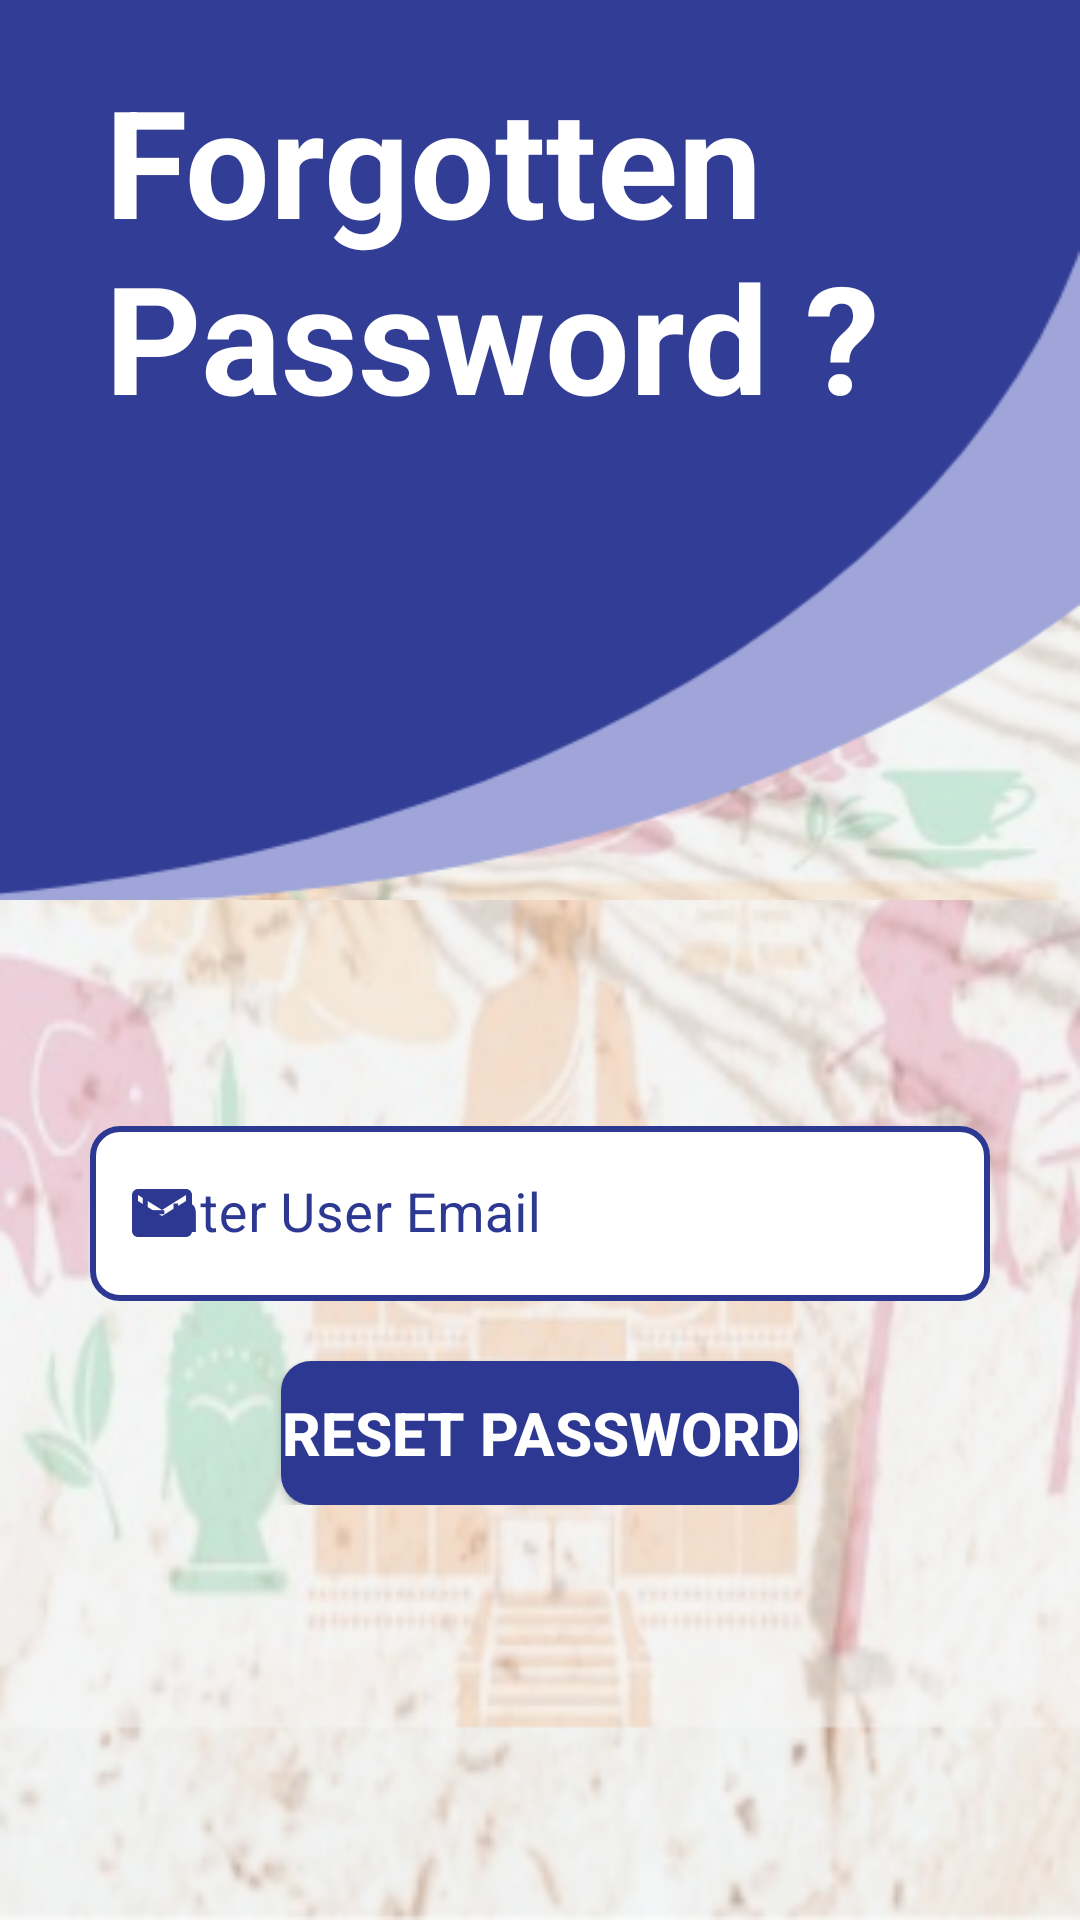

Write the Android layout XML for this screen, with the resource values it uses.
<!-- AndroidManifest.xml: application theme Theme.Travo -->
<!-- res/layout/forgotten_pwd.xml -->
<?xml version="1.0" encoding="utf-8"?>
<ScrollView xmlns:android="http://schemas.android.com/apk/res/android"
    xmlns:app="http://schemas.android.com/apk/res-auto"
    xmlns:tools="http://schemas.android.com/tools"
    android:layout_width="match_parent"
    android:layout_height="match_parent"
    tools:context=".ForgottenPwd"
    android:background="@drawable/background">

    <androidx.constraintlayout.widget.ConstraintLayout
        android:layout_width="match_parent"
        android:layout_height="wrap_content">

        <LinearLayout
            android:id="@+id/linearLayout2"
            android:layout_width="match_parent"
            android:layout_height="300dp"
            android:orientation="vertical"
            android:background="@drawable/background_top"
            app:layout_constraintStart_toStartOf="parent"
            app:layout_constraintTop_toTopOf="parent">


        <TextView
            android:id="@+id/textView"
            android:layout_width="wrap_content"
            android:layout_height="wrap_content"
            android:layout_marginStart="35dp"
            android:layout_marginTop="20dp"
            android:text="Forgotten Password ?"
            android:textColor="@color/white"
            android:textSize="50sp"
            android:textStyle="bold" />

        </LinearLayout>

        <LinearLayout
            android:id="@+id/linearLayout"
            android:layout_width="match_parent"
            android:layout_height="match_parent"
            android:layout_marginTop="70dp"
            android:layout_marginHorizontal="30dp"
            android:orientation="vertical"
            app:layout_constraintEnd_toEndOf="parent"
            app:layout_constraintStart_toStartOf="parent"
            app:layout_constraintTop_toBottomOf="@+id/linearLayout2">

        <com.google.android.material.textfield.TextInputLayout
            android:layout_width="match_parent"
            android:layout_height="wrap_content"
            app:startIconDrawable="@drawable/icon_email"
            app:startIconTint="@color/main"
            app:hintTextColor="@color/main"
            android:hint="Enter User Email"
            android:textColorHint="@color/main"
            app:boxStrokeWidth="2dp"
            app:boxStrokeColor="@color/main"
            app:boxBackgroundColor="@color/white"
            app:boxCornerRadiusTopStart="10dp"
            app:endIconMode="clear_text"
            app:boxCornerRadiusTopEnd="10dp"
            app:boxCornerRadiusBottomStart="10dp"
            app:boxCornerRadiusBottomEnd="10dp"
            style="@style/Widget.MaterialComponents.TextInputLayout.OutlinedBox">

            <com.google.android.material.textfield.TextInputEditText
                android:id="@+id/edtEmail"
                android:textSize="18dp"
                android:inputType="textEmailAddress"
                android:layout_width="match_parent"
                android:layout_height="wrap_content"
                />
        </com.google.android.material.textfield.TextInputLayout>

            <Button
                android:id="@+id/btnRest"
                android:layout_width="wrap_content"
                android:layout_height="wrap_content"
                android:layout_gravity="center"
                android:background="@drawable/btn"
                android:onClick="rest"
                android:layout_marginTop="20dp"
                android:text="Reset Password"

                android:textColor="@color/white"
                android:textSize="20sp"
                android:textStyle="bold" />
        </LinearLayout>



    </androidx.constraintlayout.widget.ConstraintLayout>

</ScrollView>
<!-- resources referenced by this layout -->
<resources>
  <color name="main">#2c3892</color>
  <color name="white">#FFFFFFFF</color>
  <!-- drawable background: png bitmap (drawable, 325392 bytes) -->
  <!-- drawable background_top: png bitmap (drawable, 30741 bytes) -->
  <!-- drawable btn (drawable) -->
  <?xml version="1.0" encoding="utf-8"?>
  <shape xmlns:android="http://schemas.android.com/apk/res/android" android:shape="rectangle">
  
      <corners
          android:radius="10dp"/>
      <solid
          android:color="@color/main"
          />
  
  </shape>
  <!-- drawable icon_email (drawable) -->
  <vector xmlns:android="http://schemas.android.com/apk/res/android"
      android:width="24dp"
      android:height="24dp"
      android:viewportWidth="24"
      android:viewportHeight="24"
      android:tint="@color/main">
    <path
        android:fillColor="@color/main"
        android:pathData="M20,4L4,4c-1.1,0 -1.99,0.9 -1.99,2L2,18c0,1.1 0.9,2 2,2h16c1.1,0 2,-0.9 2,-2L22,6c0,-1.1 -0.9,-2 -2,-2zM20,8l-8,5 -8,-5L4,6l8,5 8,-5v2z"/>
  </vector>
  <style name="Theme.Travo" parent="Theme.MaterialComponents.DayNight.NoActionBar">
          
          <item name="colorPrimary">@color/main</item>
          <item name="colorPrimaryVariant">@color/main</item>
          <item name="colorOnPrimary">@color/white</item>
          
          <item name="colorSecondary">@color/black</item>
          <item name="colorSecondaryVariant">@color/teal_700</item>
          <item name="colorOnSecondary">@color/black</item>
          
          <item name="android:statusBarColor" tools:targetApi="l">?attr/colorPrimaryVariant</item>
          
      </style>
  <color name="black">#FF000000</color>
  <color name="teal_700">#FF018786</color>
</resources>
